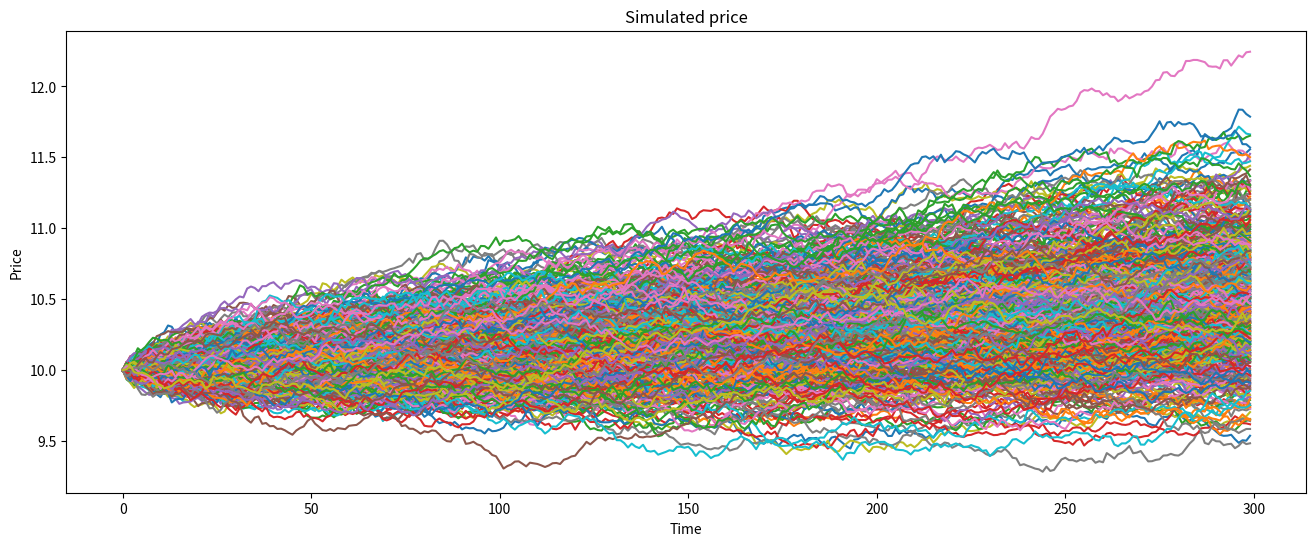
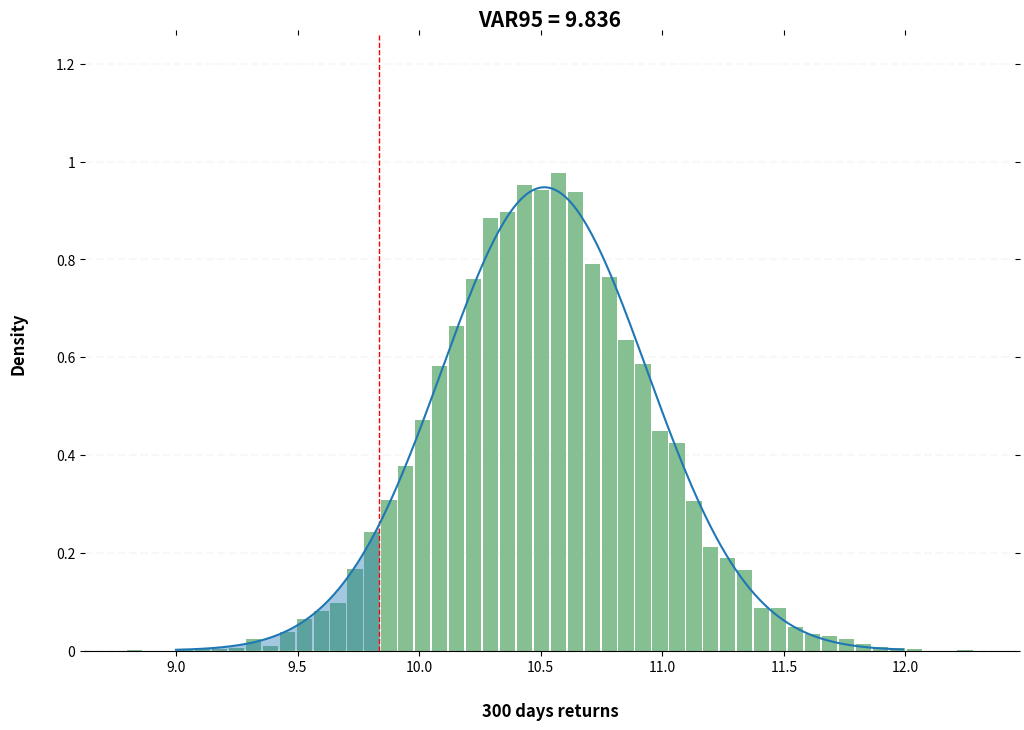

These figures' Python source, in order:
# Databricks notebook source
# MAGIC 
# MAGIC %md-sandbox
# MAGIC 
# MAGIC <div style="text-align: center; line-height: 0; padding-top: 9px;">
# MAGIC   <img src="https://databricks.com/wp-content/uploads/2018/03/db-academy-rgb-1200px.png" alt="Databricks Learning" style="width: 600px">
# MAGIC </div>

# COMMAND ----------

# MAGIC %md
# MAGIC # Modernizing Risk Management Practice
# MAGIC 
# MAGIC Traditional banks relying on on-premises infrastructure can no longer effectively manage risk. Banks must abandon the computational inefficiencies of legacy technologies and build an agile Modern Risk Management practice capable of rapidly responding to market and economic volatility. Using value-at-risk use case, you will learn how Databricks is helping FSIs modernize their risk management practices, leverage Delta Lake, Apache Spark and MLFlow to adopt a more agile approach to risk management.

# COMMAND ----------

# MAGIC %md
# MAGIC ## Context
# MAGIC In this demo, we demonstrate how banks can modernize their risk management practices by efficiently scaling their Monte Carlo simulations from tens of thousands up to millions by leveraging both the flexibility of cloud compute and the robustness of Apache Spark. We show how Databricks, as the only Unified Data Analytics Platform, helps accelerate model development lifecycle by bringing both the transparency of your experiment and the reliability in your data, bridging the gap between science and engineering and enabling banks to have a more robust yet agile approach to risk management. This notebook uses stock data from Yahoo Finance (through `yfinance` library) for a synthetic Latin America portfolio.
# MAGIC 
# MAGIC <img src="https://files.training.databricks.com/images/var_workflow.png" alt="logical_flow" width="600">

# COMMAND ----------

# MAGIC %md
# MAGIC ## Value at risk 101
# MAGIC 
# MAGIC VaR is measure of potential loss at a specific confidence interval. A VAR statistic has three components: a time period, a confidence level and a loss amount (or loss percentage). What is the most I can - with a 95% or 99% level of confidence - expect to lose in dollars over the next month? There are 3 ways to compute Value at risk
# MAGIC # 
# MAGIC 
# MAGIC + **Historical Method**: The historical method simply re-organizes actual historical returns, putting them in order from worst to best.
# MAGIC + **The Variance-Covariance Method**: This method assumes that stock returns are normally distributed and use pdf instead of actual returns.
# MAGIC + **Monte Carlo Simulation**: This method involves developing a model for future stock price returns and running multiple hypothetical trials.
# MAGIC 
# MAGIC We report in below example a simple Value at risk calculation for a synthetic instrument, given a volatility (i.e. standard deviation of instrument returns) and a time horizon (300 days). **What is the most I could lose in 300 days with a 95% confidence?**

# COMMAND ----------

# MAGIC %md
# MAGIC ### Set some control parameters

# COMMAND ----------

# time horizon
days = 300
dt = 1/float(days)

# volatility
sigma = 0.04 

# drift (average growth rate)
mu = 0.05  

# initial starting price
start_price = 10

# number of simulations
runs_gr = 500
runs_mc = 10000

# COMMAND ----------

# MAGIC %md
# MAGIC ### Plot example Monte Carlo simulations for 300 days return

# COMMAND ----------

import pandas as pd
import numpy as np
import matplotlib.pyplot as plt
from scipy import stats

def generate_prices(start_price):
    shock = np.zeros(days)
    price = np.zeros(days)
    price[0] = start_price
    for i in range(1, days):
        shock[i] = np.random.normal(loc=mu * dt, scale=sigma * np.sqrt(dt))
        price[i] = max(0, price[i - 1] + shock[i] * price[i - 1])
    return price

plt.figure(figsize=(16,6))
for i in range(1, runs_gr):
    plt.plot(generate_prices(start_price))

plt.title('Simulated price')
plt.xlabel("Time")
plt.ylabel("Price")
plt.show()

# COMMAND ----------

# MAGIC %md
# MAGIC ### Compute value at risk

# COMMAND ----------

from matplotlib.ticker import StrMethodFormatter
simulations = np.zeros(runs_mc)
for i in range(0, runs_mc):
    simulations[i] = generate_prices(start_price)[days - 1]
    
mean = simulations.mean()
z = stats.norm.ppf(1-0.95)
m1 = simulations.min()
m2 = simulations.max()
std = simulations.std()
q1 = np.percentile(simulations, 5) # VAR95

x1 = np.arange(9,12,0.01)
y1 = stats.norm.pdf(x1, loc=mean, scale=std)
x2 = np.arange(x1.min(),q1,0.001)
y2 = stats.norm.pdf(x2, loc=mean, scale=std)

mc_df = pd.DataFrame(data = simulations, columns=['return'])
ax = mc_df.hist(column='return', bins=50, density=True, grid=False, figsize=(12,8), color='#86bf91', zorder=2, rwidth=0.9)
ax = ax[0]

for x in ax:
    x.spines['right'].set_visible(False)
    x.spines['top'].set_visible(False)
    x.spines['left'].set_visible(False)
    x.axvline(x=q1, color='r', linestyle='dashed', linewidth=1)
    x.fill_between(x2, y2, zorder=3, alpha=0.4)
    x.plot(x1, y1, zorder=3)
    x.tick_params(axis="both", which="both", bottom="off", top="off", labelbottom="on", left="off", right="off", labelleft="on")
    vals = x.get_yticks()
    for tick in vals:
        x.axhline(y=tick, linestyle='dashed', alpha=0.4, color='#eeeeee', zorder=1)

    x.set_title("VAR95 = {:.3f}".format(q1), weight='bold', size=15)
    x.set_xlabel("{} days returns".format(days), labelpad=20, weight='bold', size=12)
    x.set_ylabel("Density", labelpad=20, weight='bold', size=12)
    x.yaxis.set_major_formatter(StrMethodFormatter('{x:,g}'))


# COMMAND ----------

# MAGIC %md-sandbox
# MAGIC &copy; 2020 Databricks, Inc. All rights reserved.<br/>
# MAGIC Apache, Apache Spark, Spark and the Spark logo are trademarks of the <a href="http://www.apache.org/">Apache Software Foundation</a>.<br/>
# MAGIC <br/>
# MAGIC <a href="https://databricks.com/privacy-policy">Privacy Policy</a> | <a href="https://databricks.com/terms-of-use">Terms of Use</a> | <a href="http://help.databricks.com/">Support</a>
